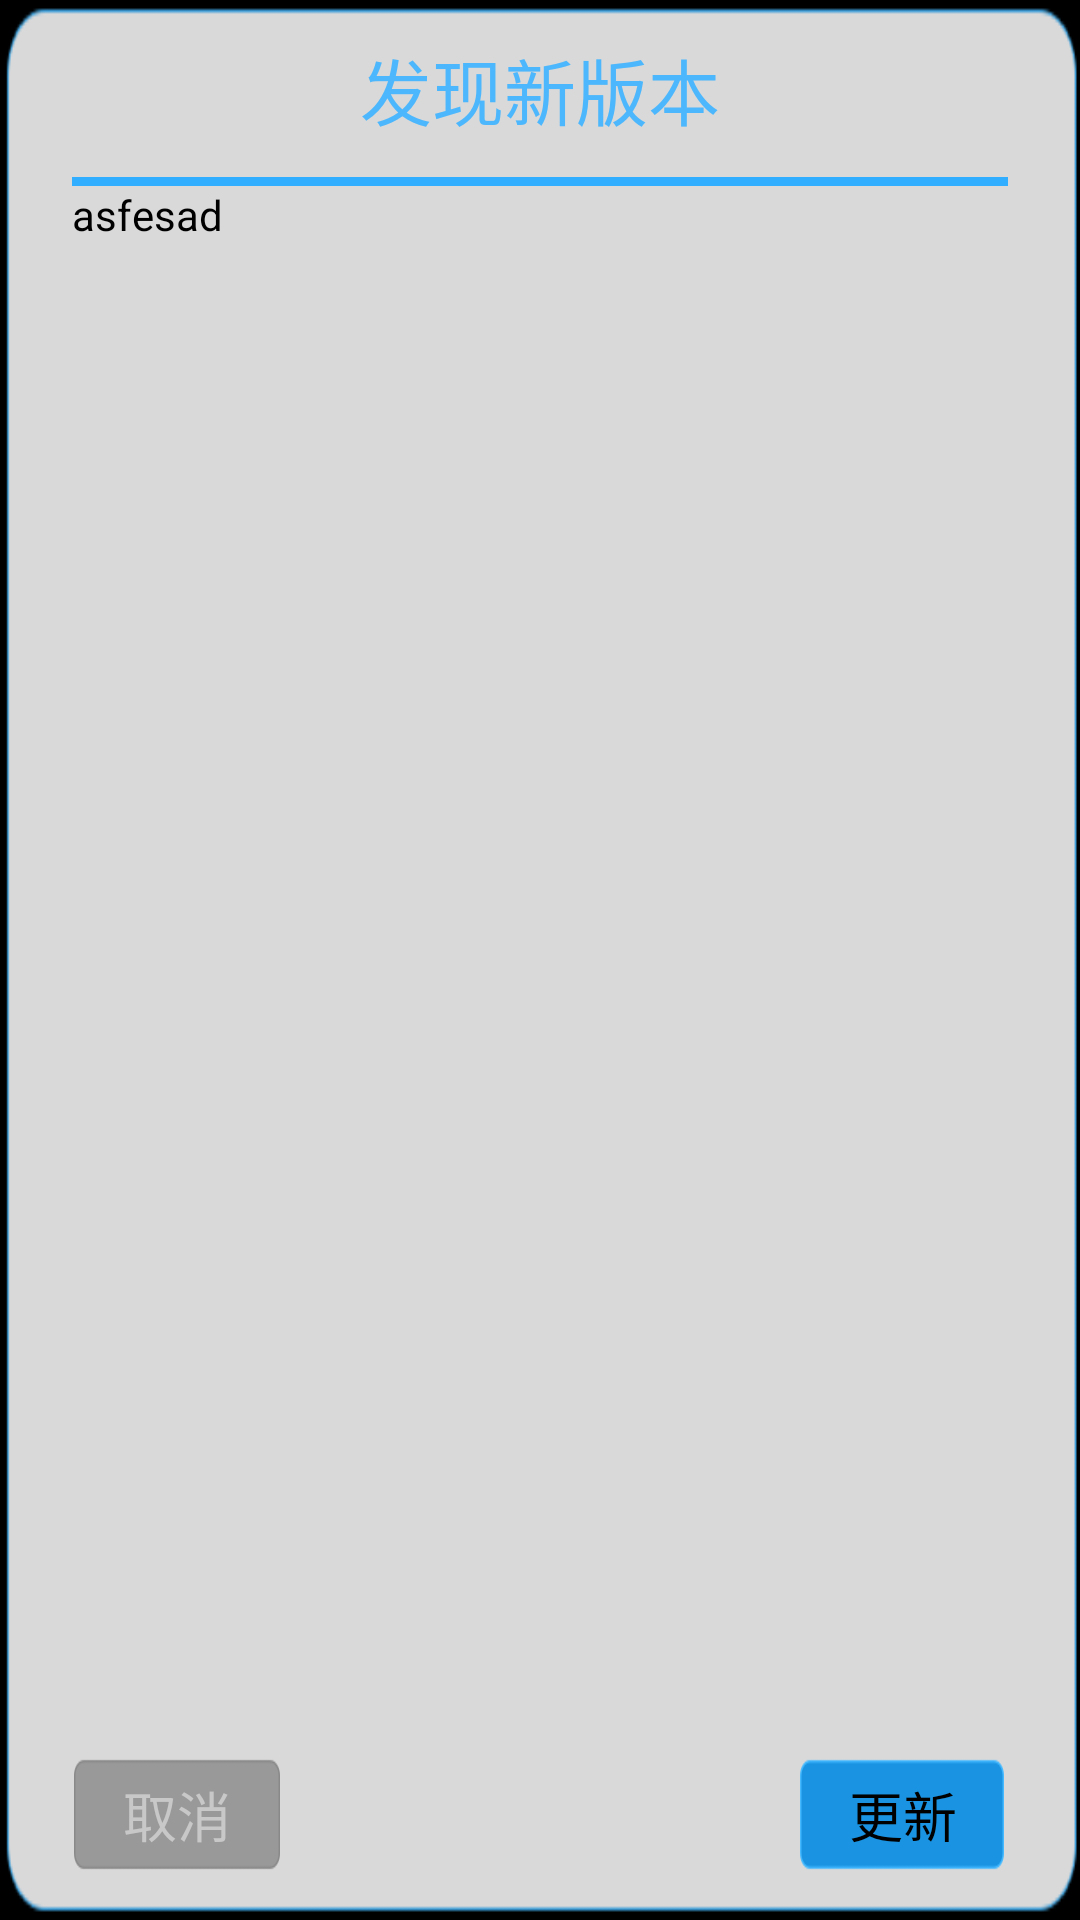

This screen was rendered from an Android layout file. Write that file and the resources it references.
<!-- AndroidManifest.xml: application theme android:Theme.NoTitleBar.Fullscreen -->
<!-- res/layout/aonesdk_update_dialog.xml -->
<?xml version="1.0" encoding="utf-8"?>
<LinearLayout android:gravity="center" android:orientation="vertical" android:background="@drawable/aonesdk_update_bg" android:layout_width="fill_parent" android:layout_height="fill_parent"
  xmlns:android="http://schemas.android.com/apk/res/android">
    <TextView android:textSize="@dimen/aonesdk_update_title_textsize" android:textColor="@color/aonesdk_update_title_color" android:layout_gravity="center" android:id="@id/aonesdk_update_title" android:layout_width="wrap_content" android:layout_height="wrap_content" android:layout_marginTop="@dimen/aonesdk_update_title_margin_top_bottom" android:layout_marginBottom="@dimen/aonesdk_update_title_margin_top_bottom" android:text="@string/aonesdk_update_title" />
    <LinearLayout android:background="@color/aonesdk_update_title_underline_color" android:layout_width="fill_parent" android:layout_height="@dimen/aonesdk_update_title_underline_height" android:layout_marginLeft="@dimen/aonesdk_update_margin_left_right" android:layout_marginRight="@dimen/aonesdk_update_margin_left_right" />
    <RelativeLayout android:layout_width="fill_parent" android:layout_height="wrap_content">
        <ScrollView android:layout_width="fill_parent" android:layout_height="wrap_content" android:layout_marginLeft="@dimen/aonesdk_update_margin_left_right" android:layout_marginRight="@dimen/aonesdk_update_margin_left_right" android:layout_marginBottom="@dimen/aonesdk_update_margin_bottom">
            <TextView android:textColor="@color/aonesdk_update_content_color" android:id="@id/aonesdk_update_content" android:layout_width="wrap_content" android:layout_height="wrap_content" android:text="asfesad" />
        </ScrollView>
        <RelativeLayout android:layout_width="fill_parent" android:layout_height="wrap_content" android:layout_marginBottom="@dimen/aonesdk_update_button_margin_bottom">
            <Button android:textSize="@dimen/aonesdk_update_button_textsize" android:textColor="@color/aonesdk_update_button_cancel_color" android:id="@id/aonesdk_button_cancel" android:background="@drawable/aonesdk_button_update_cancel" android:padding="@dimen/aonesdk_update_button_padding" android:layout_width="wrap_content" android:layout_height="wrap_content" android:layout_marginLeft="@dimen/aonesdk_update_margin_left_right" android:minHeight="@dimen/aonesdk_update_button_minheight" android:text="@string/aonesdk_update_cancel" android:layout_alignParentLeft="true" android:layout_alignParentBottom="true" />
            <Button android:textSize="@dimen/aonesdk_update_button_textsize" android:id="@id/aonesdk_button_confirm" android:background="@drawable/aonesdk_button_update_confirm" android:padding="@dimen/aonesdk_update_button_padding" android:layout_width="wrap_content" android:layout_height="wrap_content" android:layout_marginRight="@dimen/aonesdk_update_margin_left_right" android:minHeight="@dimen/aonesdk_update_button_minheight" android:text="@string/aonesdk_update_confirm" android:layout_alignParentRight="true" android:layout_alignParentBottom="true" />
        </RelativeLayout>
    </RelativeLayout>
</LinearLayout>
<!-- resources referenced by this layout -->
<resources>
  <color name="aonesdk_update_button_cancel_color">#ffc8c8c8</color>
  <color name="aonesdk_update_content_color">#ff000000</color>
  <color name="aonesdk_update_title_color">#ff4cb7fc</color>
  <color name="aonesdk_update_title_underline_color">#ff31aeff</color>
  <dimen name="aonesdk_update_button_margin_bottom">16.0dip</dimen>
  <dimen name="aonesdk_update_button_minheight">0.0dip</dimen>
  <dimen name="aonesdk_update_button_padding">6.0dip</dimen>
  <dimen name="aonesdk_update_button_textsize">18.0sp</dimen>
  <dimen name="aonesdk_update_margin_bottom">60.0dip</dimen>
  <dimen name="aonesdk_update_margin_left_right">24.0dip</dimen>
  <dimen name="aonesdk_update_title_margin_top_bottom">12.0dip</dimen>
  <dimen name="aonesdk_update_title_textsize">24.0sp</dimen>
  <dimen name="aonesdk_update_title_underline_height">3.0dip</dimen>
  <!-- drawable aonesdk_button_update_cancel (drawable) -->
  <?xml version="1.0" encoding="utf-8"?>
  <selector
    xmlns:android="http://schemas.android.com/apk/res/android">
      <item android:state_pressed="true" android:drawable="@drawable/aonesdk_update_cancel_select" />
      <item android:drawable="@drawable/aonesdk_update_cancel_normal" />
  </selector>
  <!-- drawable aonesdk_button_update_confirm (drawable) -->
  <?xml version="1.0" encoding="utf-8"?>
  <selector
    xmlns:android="http://schemas.android.com/apk/res/android">
      <item android:state_pressed="true" android:drawable="@drawable/aonesdk_update_confirm_select" />
      <item android:drawable="@drawable/aonesdk_update_confirm_normal" />
  </selector>
  <!-- drawable aonesdk_update_bg: png bitmap (drawable-xxhdpi-v4, 1908 bytes) -->
  <string name="aonesdk_update_cancel">取消</string>
  <string name="aonesdk_update_confirm">更新</string>
  <string name="aonesdk_update_title">发现新版本</string>
  <!-- drawable aonesdk_update_cancel_select: png bitmap (drawable-xxhdpi-v4, 990 bytes) -->
  <!-- drawable aonesdk_update_cancel_normal: png bitmap (drawable-xxhdpi-v4, 490 bytes) -->
  <!-- drawable aonesdk_update_confirm_select: png bitmap (drawable-xxhdpi-v4, 498 bytes) -->
  <!-- drawable aonesdk_update_confirm_normal: png bitmap (drawable-xxhdpi-v4, 501 bytes) -->
</resources>
